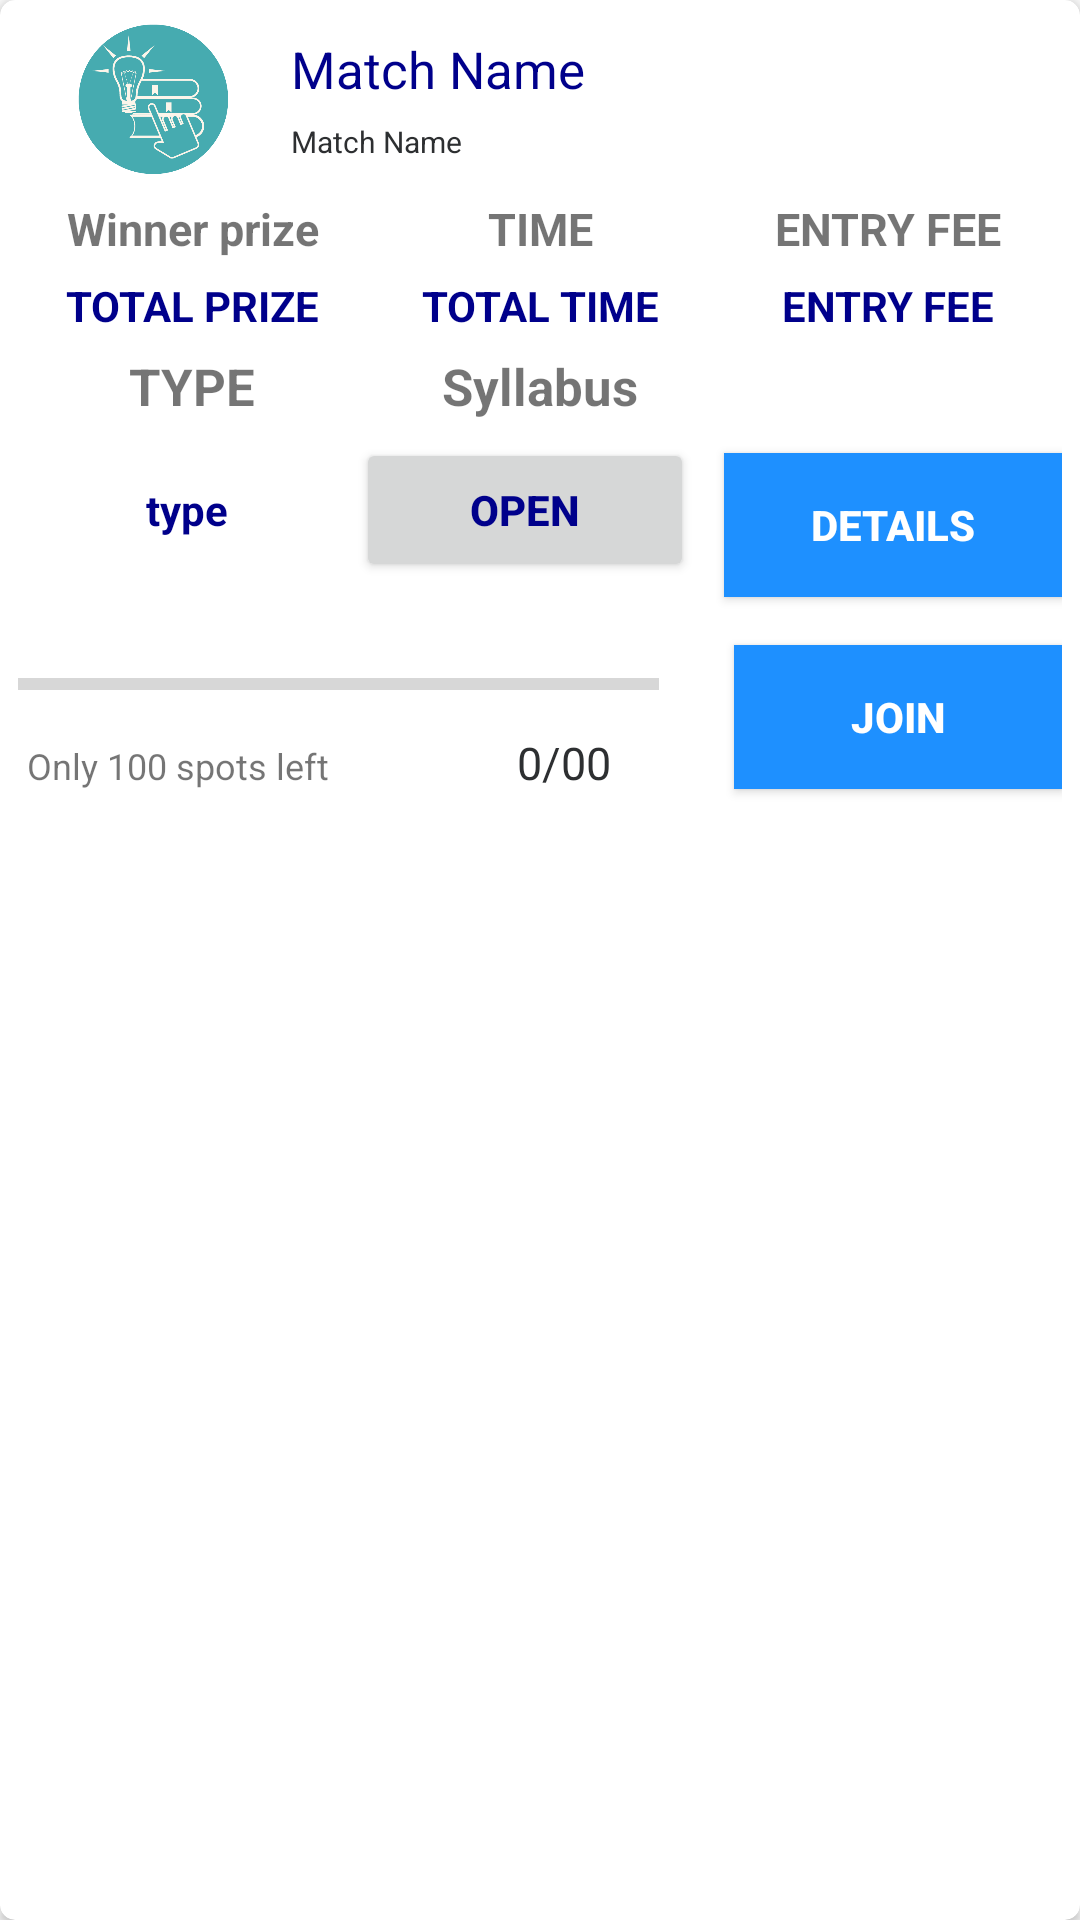

Android layout source for this screen:
<!-- AndroidManifest.xml: application theme AppTheme -->
<!-- res/layout/match_view_model.xml -->
<?xml version="1.0" encoding="utf-8"?>
<androidx.cardview.widget.CardView xmlns:android="http://schemas.android.com/apk/res/android"
    xmlns:app="http://schemas.android.com/apk/res-auto"
    android:layout_width="match_parent"
    android:layout_height="wrap_content"
    android:layout_margin="3dp"
    android:padding="3dp"
    app:cardCornerRadius="5dp">

    <LinearLayout
        android:id="@+id/matchModelBox"
        android:layout_width="match_parent"
        android:layout_height="wrap_content"
        android:layout_margin="3dp"
        android:orientation="vertical">


        <LinearLayout
            android:layout_width="match_parent"
            android:layout_height="wrap_content"
            android:padding="5dp"
            android:orientation="horizontal">

            <ImageView
                android:layout_width="0dp"
                android:layout_height="50dp"
                android:layout_weight="1"
                android:src="@drawable/logo" />

            <LinearLayout
                android:layout_width="0dp"
                android:layout_height="wrap_content"
                android:layout_gravity="center"
                android:layout_weight="3"
                android:orientation="vertical">

                <TextView
                    android:id="@+id/resultMatchName"
                    android:layout_width="match_parent"
                    android:layout_height="wrap_content"
                    android:lines="1"
                    android:padding="3dp"
                    android:text="Match Name"
                    android:textColor="@color/DarkBlue"
                    android:textSize="17sp" />

                <TextView
                    android:id="@+id/resultMatchTime"
                    android:layout_width="match_parent"
                    android:layout_height="wrap_content"
                    android:lines="1"
                    android:padding="3dp"
                    android:text="Match Name"
                    android:textColor="@color/colorPrimary"
                    android:textSize="10sp" />


            </LinearLayout>
        </LinearLayout>


        <LinearLayout
            android:layout_width="match_parent"
            android:layout_height="wrap_content"
            android:layout_gravity="center"
            android:orientation="horizontal"
            android:padding="3dp"
            android:weightSum="3">

            <TextView
                android:layout_width="0dp"
                android:layout_height="wrap_content"
                android:layout_weight="1"
                android:gravity="center"
                android:lines="1"
                android:text="Winner prize"
                android:textSize="15sp"
                android:textStyle="bold" />

            <TextView
                android:layout_width="0dp"
                android:layout_height="wrap_content"
                android:layout_weight="1"
                android:gravity="center"
                android:lines="1"
                android:text="TIME"
                android:textSize="15sp"
                android:textStyle="bold" />

            <TextView
                android:layout_width="0dp"
                android:layout_height="wrap_content"
                android:layout_weight="1"
                android:gravity="center"
                android:lines="1"
                android:text="ENTRY FEE"
                android:textSize="15sp"
                android:textStyle="bold" />


        </LinearLayout>

        <LinearLayout
            android:layout_width="match_parent"
            android:layout_height="wrap_content"
            android:layout_gravity="center"
            android:orientation="horizontal"
            android:padding="3dp"
            android:weightSum="3">

            <TextView
                android:id="@+id/resultWinnerPrize"
                android:layout_width="0dp"
                android:layout_height="wrap_content"
                android:layout_weight="1"
                android:gravity="center"
                android:lines="1"
                android:text="TOTAL PRIZE"
                android:textColor="@color/DarkBlue"
                android:textStyle="bold" />

            <TextView
                android:id="@+id/resultPerKill"
                android:layout_width="0dp"
                android:layout_height="wrap_content"
                android:layout_weight="1"
                android:gravity="center"
                android:lines="1"
                android:text="TOTAL TIME"
                android:textColor="@color/DarkBlue"
                android:textStyle="bold" />

            <TextView
                android:id="@+id/resultEntryFee"
                android:layout_width="0dp"
                android:layout_height="wrap_content"
                android:layout_weight="1"
                android:gravity="center"
                android:lines="1"
                android:text="ENTRY FEE"
                android:textColor="@color/DarkBlue"
                android:textStyle="bold" />


        </LinearLayout>


        <LinearLayout
            android:layout_width="match_parent"
            android:layout_height="wrap_content"
            android:layout_gravity="center"
            android:orientation="horizontal"
            android:padding="3dp"
            android:weightSum="3">

            <TextView
                android:layout_width="0dp"
                android:layout_height="wrap_content"
                android:layout_weight="1"
                android:gravity="center"
                android:lines="1"
                android:text="TYPE"
                android:textSize="17sp"
                android:textStyle="bold" />


            <TextView
                android:layout_width="0dp"
                android:layout_height="wrap_content"
                android:layout_weight="1"
                android:gravity="center"
                android:lines="1"
                android:text="Syllabus"
                android:textSize="17sp"
                android:textStyle="bold" />


        </LinearLayout>


        <LinearLayout
            android:layout_width="match_parent"
            android:layout_height="wrap_content"
            android:layout_gravity="center"
            android:orientation="horizontal"
            android:padding="3dp"
            android:weightSum="3">

            <TextView
                android:id="@+id/resultType"
                android:layout_width="0dp"
                android:layout_height="wrap_content"
                android:layout_weight="1"
                android:gravity="center"
                android:lines="1"
                android:text="type"
                android:textColor="@color/DarkBlue"
                android:textStyle="bold" />

            <Button
                android:id="@+id/resultSyllabus"
                android:layout_width="0dp"
                android:layout_height="wrap_content"
                android:layout_weight="1"
                android:gravity="center"
                android:lines="1"
                android:text="Open"
                android:textColor="@color/DarkBlue"
                android:textStyle="bold" />


            <Button
                android:id="@+id/showDetailsBtn"
                android:layout_width="0dp"
                android:layout_height="wrap_content"
                android:layout_weight="1"
                android:layout_marginStart="10dp"
                android:layout_marginTop="5dp"
                android:layout_marginBottom="5dp"
                android:background="@color/DodgerBlue"
                android:gravity="center"
                android:lines="1"
                android:text="Details"
                android:textColor="@color/white"
                android:textStyle="bold" />


        </LinearLayout>


        <LinearLayout
            android:layout_width="match_parent"
            android:layout_height="wrap_content"
            android:layout_gravity="center"
            android:orientation="horizontal"
            android:padding="3dp"
            android:weightSum="3">

            <LinearLayout
                android:layout_width="0dp"
                android:layout_height="wrap_content"
                android:layout_marginTop="5dp"
                android:layout_marginEnd="10dp"
                android:layout_marginBottom="5dp"
                android:layout_weight="2"
                android:orientation="vertical">

                <ProgressBar
                    android:id="@+id/matchModelProgressBar"
                    style="?android:attr/progressBarStyleHorizontal"
                    android:layout_width="match_parent"
                    android:layout_height="wrap_content"
                    android:layout_marginTop="5dp"
                    android:layout_marginEnd="5dp"
                    android:layout_marginBottom="5dp" />

                <LinearLayout
                    android:layout_width="match_parent"
                    android:layout_height="wrap_content"
                    android:orientation="horizontal">

                    <TextView
                        android:id="@+id/matchModelUserLeft"
                        android:layout_width="0dp"
                        android:layout_height="wrap_content"
                        android:layout_weight="2"
                        android:padding="3dp"
                        android:text="Only 100 spots left"
                        android:textSize="12sp" />

                    <TextView
                        android:id="@+id/matchModelJoinUserCounter"
                        android:layout_width="0dp"
                        android:layout_height="wrap_content"
                        android:layout_weight="1"
                        android:gravity="center"
                        android:padding="3dp"
                        android:text="0/00"
                        android:textColor="@color/colorPrimary"
                        android:textSize="15sp" />


                </LinearLayout>


            </LinearLayout>

            <Button

                android:id="@+id/resultModelUserJointOrNot"
                android:layout_width="0dp"
                android:layout_height="wrap_content"
                android:layout_marginStart="10dp"
                android:layout_marginTop="5dp"
                android:layout_marginBottom="5dp"
                android:layout_weight="1"
                android:background="@color/DodgerBlue"
                android:gravity="center"
                android:text="JOIN"
                android:textColor="@color/white"
                android:textStyle="bold" />


        </LinearLayout>


    </LinearLayout>


</androidx.cardview.widget.CardView>
<!-- resources referenced by this layout -->
<resources>
  <color name="DarkBlue">#00008B</color>
  <color name="DodgerBlue">#1E90FF</color>
  <color name="colorPrimary">#2D2F31</color>t
  <color name="white">#FFFFFF</color>
  <!-- drawable logo: png bitmap (drawable, 10956 bytes) -->
  <style name="AppTheme" parent="Theme.AppCompat.Light.NoActionBar">
          
          <item name="colorPrimary">@color/colorPrimary</item>
          <item name="colorPrimaryDark">@color/colorPrimaryDark</item>
          <item name="colorAccent">@color/colorAccent</item>
      </style>
  <color name="colorPrimaryDark">#2D2F31</color>
  <color name="colorAccent">#F0E68C</color>
</resources>
